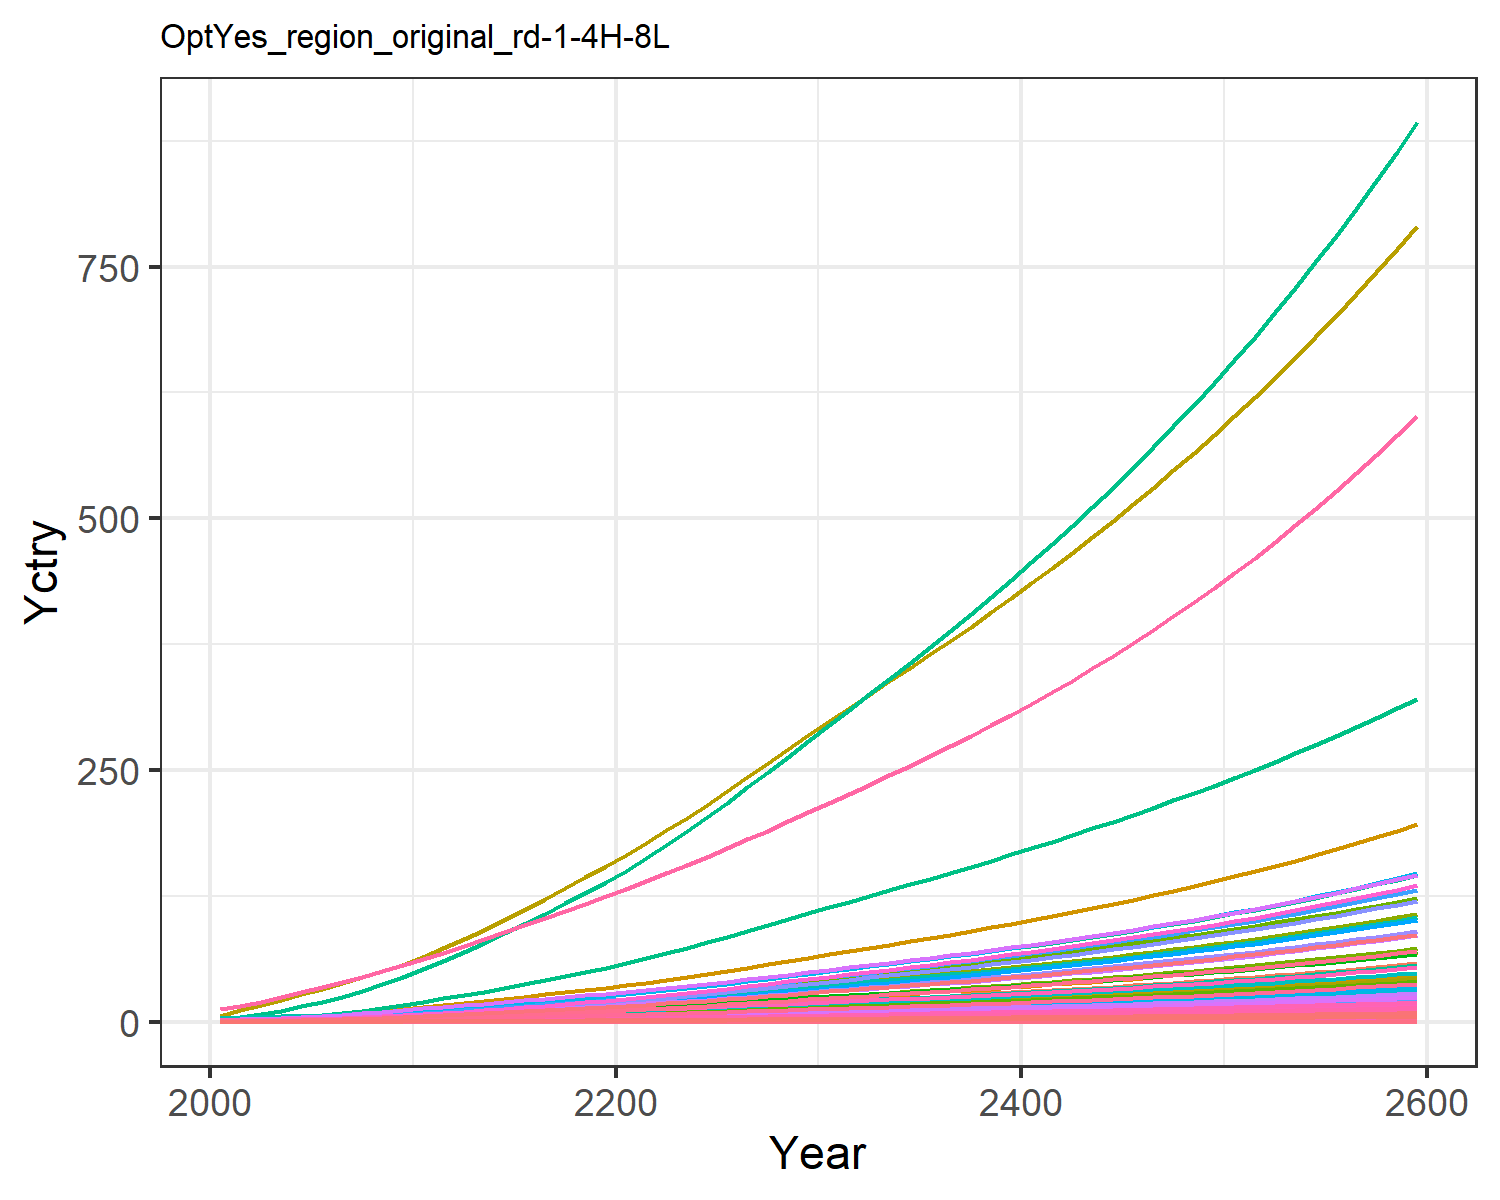

Data behind this chart, as committed beside it:
0.018844660986389372, 0.03994026708648267, 0.010154492287865453, 0.3726445998364683, 0.4040363115144433, 0.007780126929451228, 0.754012704322557, 0.25970393674093045, 0.04717814422430122, 0.0016114359203789072, 0.30724412152620106, 0.0050965327008304275, 0.007177670351281631, 0.16944335511439948, 0.040588801545539434, 0.03808684157751879, 0.005262990754161548, 0.012624359514817845, 0.04937937242926261, 0.001394506841686634, 0.036869363590302705, 1.425505045265823, 0.002311421558943035, 0.008968793497555963
0.03006, 0.07526, 0.01374, 0.6154, 0.63, 0.01054, 0.9897, 0.3259, 0.06383, 0.003039, 0.3853, 0.0096, 0.01352, 0.2698, 0.05494, 0.0629, 0.008197, 0.01709, 0.06689, 0.002172, 0.0575, 2.221, 0.003599, 0.01427
0.05032, 0.1353, 0.01938, 0.9346, 0.9183, 0.01489, 1.26, 0.4112, 0.09006, 0.005466, 0.4859, 0.01724, 0.02428, 0.4505, 0.07757, 0.09551, 0.01193, 0.02414, 0.09454, 0.003159, 0.0838, 3.233, 0.005236, 0.02383
0.0773, 0.2209, 0.0256, 1.317, 1.25, 0.01969, 1.533, 0.4982, 0.1189, 0.008935, 0.5883, 0.02814, 0.03963, 0.6902, 0.1025, 0.1346, 0.01621, 0.03191, 0.1251, 0.004293, 0.1141, 4.395, 0.007114, 0.0365
0.1115, 0.3376, 0.03244, 1.761, 1.611, 0.02498, 1.792, 0.5864, 0.1507, 0.01367, 0.6921, 0.04297, 0.06053, 0.9928, 0.1299, 0.1799, 0.02087, 0.04047, 0.1587, 0.005523, 0.147, 5.657, 0.009154, 0.05248
0.1506, 0.4746, 0.03972, 2.224, 1.981, 0.03062, 2.024, 0.6711, 0.1845, 0.01923, 0.7915, 0.06037, 0.08505, 1.338, 0.1592, 0.2271, 0.02563, 0.0496, 0.1947, 0.00678, 0.1808, 6.948, 0.01124, 0.07073
0.1949, 0.6291, 0.04751, 2.719, 2.371, 0.03668, 2.236, 0.7527, 0.2207, 0.02552, 0.8872, 0.08, 0.1127, 1.728, 0.1906, 0.2777, 0.03064, 0.05939, 0.2332, 0.008104, 0.2164, 8.309, 0.01343, 0.09129
0.2466, 0.8159, 0.05578, 3.277, 2.792, 0.04311, 2.458, 0.8346, 0.2592, 0.03313, 0.9833, 0.1037, 0.1462, 2.182, 0.2238, 0.3347, 0.03605, 0.06978, 0.2742, 0.009531, 0.2549, 9.775, 0.0158, 0.1153
0.3061, 1.038, 0.06444, 3.904, 3.243, 0.04985, 2.68, 0.9169, 0.2994, 0.04221, 1.08, 0.132, 0.186, 2.703, 0.2587, 0.3987, 0.04182, 0.08068, 0.3171, 0.01106, 0.296, 11.34, 0.01833, 0.1428
0.3736, 1.299, 0.07343, 4.603, 3.721, 0.05686, 2.9, 1.002, 0.3412, 0.05287, 1.179, 0.1651, 0.2329, 3.294, 0.2949, 0.4701, 0.04795, 0.09199, 0.3617, 0.01267, 0.3397, 13.01, 0.02101, 0.174
0.4452, 1.557, 0.08403, 5.259, 4.229, 0.06511, 3.168, 1.103, 0.3905, 0.06347, 1.298, 0.198, 0.2794, 3.92, 0.3376, 0.5371, 0.05447, 0.1053, 0.4143, 0.01439, 0.3861, 14.77, 0.02386, 0.2071
0.5202, 1.794, 0.09683, 5.821, 4.76, 0.07508, 3.489, 1.222, 0.4501, 0.07321, 1.438, 0.2282, 0.3221, 4.575, 0.3893, 0.5946, 0.06129, 0.1214, 0.4778, 0.01619, 0.4346, 16.62, 0.02684, 0.2417
0.596, 2.037, 0.1111, 6.446, 5.348, 0.08616, 3.85, 1.357, 0.5164, 0.08325, 1.596, 0.2593, 0.3662, 5.238, 0.4466, 0.6585, 0.06883, 0.1393, 0.5484, 0.01819, 0.4882, 18.67, 0.03014, 0.2768
0.6761, 2.288, 0.1258, 7.066, 5.948, 0.09764, 4.205, 1.49, 0.5851, 0.09362, 1.752, 0.2914, 0.4117, 5.939, 0.5061, 0.7219, 0.07655, 0.1579, 0.6214, 0.02022, 0.543, 20.76, 0.03352, 0.3139
0.7597, 2.544, 0.1411, 7.69, 6.555, 0.1095, 4.561, 1.623, 0.6563, 0.1042, 1.909, 0.3242, 0.4583, 6.67, 0.5677, 0.7859, 0.08437, 0.1771, 0.6971, 0.02229, 0.5985, 22.88, 0.03695, 0.3526
0.8458, 2.803, 0.1569, 8.316, 7.171, 0.1218, 4.92, 1.758, 0.73, 0.115, 2.068, 0.3574, 0.5055, 7.425, 0.6314, 0.8499, 0.0923, 0.197, 0.7752, 0.02438, 0.6547, 25.03, 0.04042, 0.3926
0.9359, 3.063, 0.1732, 8.943, 7.794, 0.1345, 5.285, 1.896, 0.8059, 0.1257, 2.229, 0.3908, 0.553, 8.216, 0.697, 0.9141, 0.1003, 0.2175, 0.8557, 0.02651, 0.7116, 27.21, 0.04394, 0.4346
1.028, 3.321, 0.1899, 9.57, 8.423, 0.1474, 5.657, 2.036, 0.884, 0.1365, 2.394, 0.4241, 0.6005, 9.029, 0.7645, 0.9785, 0.1085, 0.2385, 0.9383, 0.02866, 0.769, 29.41, 0.0475, 0.4779
1.123, 3.576, 0.2071, 10.2, 9.057, 0.1607, 6.037, 2.178, 0.964, 0.1472, 2.562, 0.4571, 0.6475, 9.857, 0.8335, 1.043, 0.1167, 0.26, 1.023, 0.03082, 0.8269, 31.63, 0.0511, 0.5219
1.218, 3.83, 0.2246, 10.82, 9.694, 0.1743, 6.424, 2.324, 1.046, 0.1577, 2.734, 0.4898, 0.6944, 10.7, 0.9041, 1.107, 0.1249, 0.282, 1.109, 0.03301, 0.8851, 33.86, 0.05471, 0.5665
1.321, 4.103, 0.2429, 11.51, 10.38, 0.1885, 6.822, 2.475, 1.131, 0.1692, 2.911, 0.5252, 0.7449, 11.6, 0.9778, 1.177, 0.1338, 0.305, 1.199, 0.03536, 0.9479, 36.27, 0.05861, 0.6147
1.434, 4.405, 0.2621, 12.27, 11.14, 0.2034, 7.23, 2.631, 1.221, 0.1818, 3.095, 0.5642, 0.8006, 12.6, 1.055, 1.256, 0.1436, 0.3291, 1.294, 0.03796, 1.017, 38.92, 0.06291, 0.6678
1.552, 4.748, 0.282, 13.07, 11.93, 0.2188, 7.648, 2.791, 1.314, 0.1961, 3.283, 0.6086, 0.8641, 13.64, 1.135, 1.337, 0.1538, 0.3541, 1.392, 0.04066, 1.089, 41.69, 0.06739, 0.7232
1.675, 5.108, 0.3023, 13.89, 12.75, 0.2347, 8.076, 2.955, 1.409, 0.2112, 3.477, 0.6553, 0.9308, 14.71, 1.218, 1.422, 0.1644, 0.3797, 1.493, 0.04346, 1.164, 44.55, 0.07203, 0.7806
1.801, 5.481, 0.3232, 14.74, 13.59, 0.2509, 8.514, 3.124, 1.507, 0.2269, 3.676, 0.7036, 1, 15.82, 1.302, 1.509, 0.1753, 0.406, 1.596, 0.04634, 1.241, 47.49, 0.0768, 0.8396
1.933, 5.87, 0.345, 15.64, 14.47, 0.2678, 8.975, 3.302, 1.608, 0.2433, 3.885, 0.7541, 1.072, 16.98, 1.39, 1.601, 0.1867, 0.4333, 1.703, 0.04937, 1.322, 50.59, 0.08182, 0.9018
2.068, 6.267, 0.3671, 16.54, 15.37, 0.285, 9.444, 3.483, 1.712, 0.26, 4.098, 0.8057, 1.146, 18.16, 1.479, 1.694, 0.1984, 0.4611, 1.813, 0.05245, 1.404, 53.74, 0.08694, 0.965
2.205, 6.671, 0.3896, 17.47, 16.29, 0.3025, 9.921, 3.667, 1.817, 0.277, 4.315, 0.8583, 1.222, 19.36, 1.57, 1.789, 0.2103, 0.4895, 1.924, 0.05559, 1.488, 56.96, 0.09214, 1.029
2.344, 7.082, 0.4126, 18.4, 17.23, 0.3204, 10.41, 3.857, 1.925, 0.2944, 4.538, 0.9118, 1.299, 20.58, 1.663, 1.885, 0.2224, 0.5185, 2.038, 0.0588, 1.573, 60.24, 0.09746, 1.094
2.486, 7.502, 0.4361, 19.36, 18.19, 0.3387, 10.91, 4.05, 2.035, 0.3122, 4.766, 0.9664, 1.377, 21.81, 1.758, 1.983, 0.2348, 0.5481, 2.154, 0.06208, 1.661, 63.59, 0.1029, 1.161
2.626, 7.915, 0.4593, 20.3, 19.13, 0.3567, 11.39, 4.24, 2.144, 0.3298, 4.989, 1.02, 1.455, 23.03, 1.852, 2.08, 0.247, 0.5773, 2.269, 0.06531, 1.747, 66.88, 0.1082, 1.226
2.762, 8.318, 0.4819, 21.23, 20.04, 0.3743, 11.86, 4.423, 2.25, 0.3469, 5.204, 1.073, 1.53, 24.22, 1.943, 2.175, 0.2588, 0.6058, 2.381, 0.06843, 1.83, 70.07, 0.1134, 1.29
2.9, 8.722, 0.5046, 22.16, 20.96, 0.392, 12.33, 4.607, 2.356, 0.3641, 5.42, 1.126, 1.606, 25.42, 2.035, 2.271, 0.2707, 0.6344, 2.493, 0.07156, 1.914, 73.27, 0.1186, 1.354
3.038, 9.129, 0.5276, 23.1, 21.89, 0.4099, 12.81, 4.794, 2.464, 0.3815, 5.64, 1.179, 1.683, 26.62, 2.128, 2.368, 0.2826, 0.6634, 2.607, 0.07474, 1.999, 76.51, 0.1239, 1.419
3.179, 9.541, 0.5509, 24.05, 22.83, 0.428, 13.29, 4.983, 2.573, 0.3991, 5.863, 1.233, 1.761, 27.84, 2.223, 2.466, 0.2948, 0.6928, 2.722, 0.07796, 2.085, 79.8, 0.1292, 1.485
3.321, 9.958, 0.5746, 25.03, 23.79, 0.4465, 13.79, 5.177, 2.684, 0.417, 6.091, 1.288, 1.84, 29.08, 2.319, 2.566, 0.3072, 0.7227, 2.84, 0.08124, 2.172, 83.15, 0.1346, 1.552
3.466, 10.38, 0.5987, 26.03, 24.76, 0.4654, 14.29, 5.376, 2.798, 0.4351, 6.324, 1.343, 1.92, 30.34, 2.416, 2.669, 0.3199, 0.7532, 2.96, 0.08459, 2.262, 86.57, 0.1402, 1.62
3.614, 10.81, 0.6234, 27.04, 25.76, 0.4846, 14.81, 5.579, 2.914, 0.4536, 6.563, 1.4, 2.002, 31.61, 2.516, 2.774, 0.3328, 0.7843, 3.082, 0.08801, 2.353, 90.06, 0.1459, 1.689
3.764, 11.25, 0.6485, 28.09, 26.79, 0.5043, 15.34, 5.787, 3.032, 0.4725, 6.807, 1.457, 2.085, 32.92, 2.618, 2.881, 0.346, 0.8161, 3.207, 0.0915, 2.447, 93.63, 0.1517, 1.759
3.918, 11.7, 0.6743, 29.15, 27.83, 0.5244, 15.88, 6.001, 3.153, 0.4918, 7.059, 1.516, 2.17, 34.24, 2.723, 2.991, 0.3596, 0.8487, 3.335, 0.09508, 2.542, 97.28, 0.1576, 1.831
4.074, 12.15, 0.7006, 30.25, 28.9, 0.5449, 16.44, 6.22, 3.276, 0.5114, 7.317, 1.576, 2.257, 35.6, 2.83, 3.103, 0.3735, 0.8819, 3.465, 0.09875, 2.64, 101, 0.1637, 1.904
4.235, 12.62, 0.7276, 31.37, 30, 0.566, 17.01, 6.446, 3.403, 0.5315, 7.582, 1.637, 2.346, 36.98, 2.939, 3.219, 0.3877, 0.9161, 3.599, 0.1025, 2.741, 104.9, 0.1699, 1.979
4.398, 13.1, 0.7552, 32.52, 31.13, 0.5876, 17.59, 6.678, 3.533, 0.5521, 7.854, 1.7, 2.436, 38.39, 3.051, 3.338, 0.4023, 0.951, 3.737, 0.1064, 2.844, 108.8, 0.1763, 2.056
4.566, 13.58, 0.7836, 33.7, 32.29, 0.6098, 18.19, 6.916, 3.667, 0.5731, 8.134, 1.764, 2.529, 39.84, 3.167, 3.459, 0.4172, 0.9869, 3.878, 0.1103, 2.95, 112.8, 0.1829, 2.134
4.738, 14.08, 0.8127, 34.92, 33.48, 0.6325, 18.81, 7.161, 3.803, 0.5947, 8.422, 1.83, 2.625, 41.32, 3.285, 3.585, 0.4326, 1.024, 4.022, 0.1144, 3.058, 117, 0.1896, 2.215
4.914, 14.59, 0.8426, 36.17, 34.7, 0.6559, 19.45, 7.414, 3.944, 0.6168, 8.718, 1.897, 2.722, 42.83, 3.406, 3.713, 0.4485, 1.062, 4.171, 0.1186, 3.17, 121.2, 0.1965, 2.297
5.095, 15.11, 0.8733, 37.45, 35.96, 0.6799, 20.1, 7.673, 4.089, 0.6395, 9.024, 1.966, 2.822, 44.39, 3.531, 3.846, 0.4647, 1.1, 4.323, 0.1229, 3.285, 125.6, 0.2037, 2.382
5.281, 15.65, 0.9048, 38.77, 37.25, 0.7046, 20.78, 7.941, 4.237, 0.6628, 9.338, 2.037, 2.925, 45.98, 3.659, 3.982, 0.4814, 1.14, 4.48, 0.1273, 3.403, 130.1, 0.211, 2.469
5.471, 16.2, 0.9373, 40.13, 38.58, 0.7299, 21.47, 8.216, 4.39, 0.6867, 9.661, 2.109, 3.031, 47.61, 3.791, 4.122, 0.4987, 1.181, 4.642, 0.1319, 3.525, 134.8, 0.2186, 2.558
5.667, 16.76, 0.9706, 41.53, 39.95, 0.7561, 22.18, 8.5, 4.547, 0.7113, 9.995, 2.184, 3.14, 49.29, 3.927, 4.266, 0.5164, 1.224, 4.808, 0.1366, 3.65, 139.6, 0.2263, 2.65
5.868, 17.34, 1.005, 42.98, 41.36, 0.783, 22.91, 8.793, 4.709, 0.7365, 10.34, 2.261, 3.251, 51.02, 4.066, 4.415, 0.5347, 1.267, 4.979, 0.1414, 3.779, 144.5, 0.2343, 2.744
6.075, 17.93, 1.04, 44.46, 42.81, 0.8107, 23.67, 9.095, 4.875, 0.7625, 10.69, 2.34, 3.366, 52.79, 4.21, 4.568, 0.5535, 1.312, 5.155, 0.1464, 3.912, 149.5, 0.2426, 2.841
6.288, 18.54, 1.077, 45.99, 44.31, 0.8392, 24.45, 9.406, 5.047, 0.7893, 11.06, 2.421, 3.484, 54.61, 4.358, 4.726, 0.5729, 1.358, 5.336, 0.1515, 4.049, 154.8, 0.2511, 2.94
6.507, 19.17, 1.114, 47.57, 45.85, 0.8686, 25.25, 9.727, 5.224, 0.8168, 11.44, 2.504, 3.606, 56.48, 4.511, 4.889, 0.5928, 1.406, 5.523, 0.1568, 4.19, 160.1, 0.2598, 3.043
6.733, 19.82, 1.153, 49.2, 47.44, 0.8989, 26.07, 10.06, 5.406, 0.8451, 11.82, 2.59, 3.731, 58.41, 4.669, 5.057, 0.6135, 1.455, 5.716, 0.1622, 4.336, 165.7, 0.2689, 3.148
6.965, 20.48, 1.193, 50.87, 49.09, 0.9301, 26.92, 10.4, 5.594, 0.8743, 12.22, 2.678, 3.86, 60.39, 4.831, 5.23, 0.6347, 1.505, 5.914, 0.1679, 4.486, 171.4, 0.2782, 3.257
7.205, 21.17, 1.234, 52.6, 50.78, 0.9623, 27.8, 10.75, 5.788, 0.9044, 12.64, 2.769, 3.993, 62.43, 4.998, 5.408, 0.6566, 1.558, 6.119, 0.1737, 4.641, 177.3, 0.2878, 3.369
7.451, 21.87, 1.276, 54.39, 52.53, 0.9955, 28.7, 11.11, 5.988, 0.9353, 13.06, 2.863, 4.129, 64.53, 5.171, 5.592, 0.6793, 1.611, 6.33, 0.1796, 4.801, 183.4, 0.2977, 3.485
7.705, 22.6, 1.32, 56.23, 54.33, 1.03, 29.63, 11.49, 6.195, 0.9673, 13.51, 2.96, 4.271, 66.7, 5.349, 5.782, 0.7026, 1.667, 6.548, 0.1858, 4.965, 189.7, 0.308, 3.604
7.967, 23.34, 1.365, 58.13, 56.19, 1.065, 30.59, 11.88, 6.407, 1, 13.96, 3.059, 4.416, 68.92, 5.533, 5.978, 0.7267, 1.724, 6.773, 0.1922, 5.136, 196.1, 0.3185, 3.726
